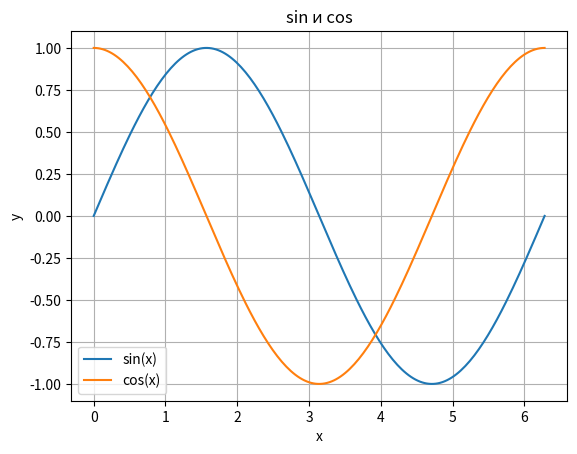
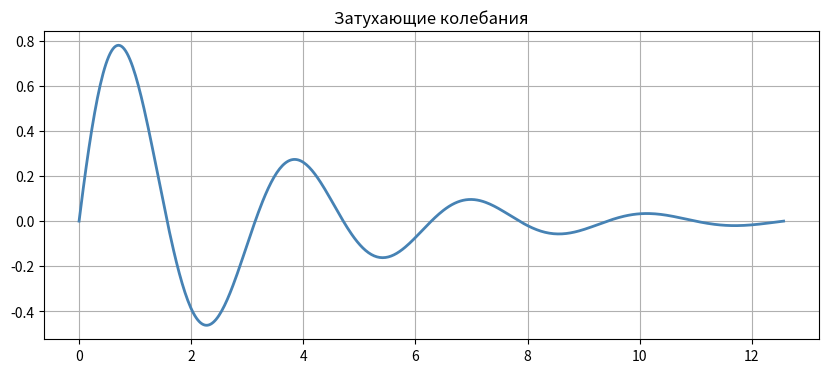
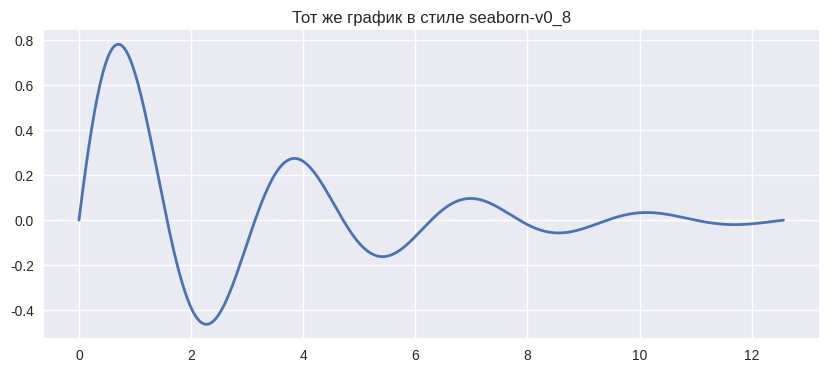
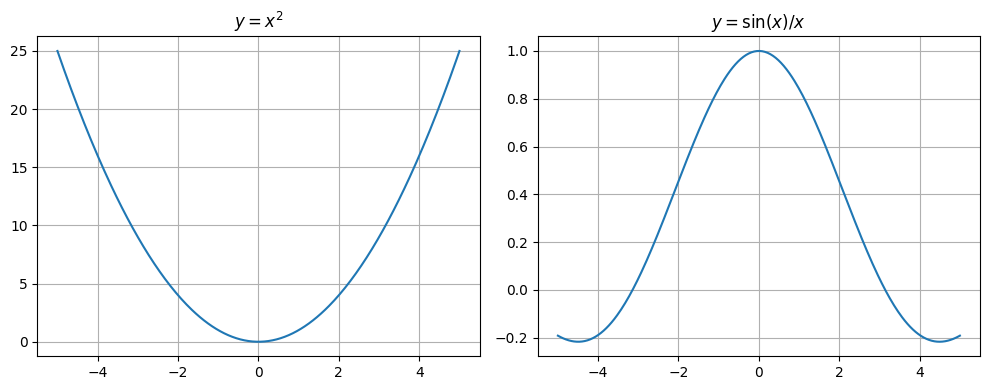
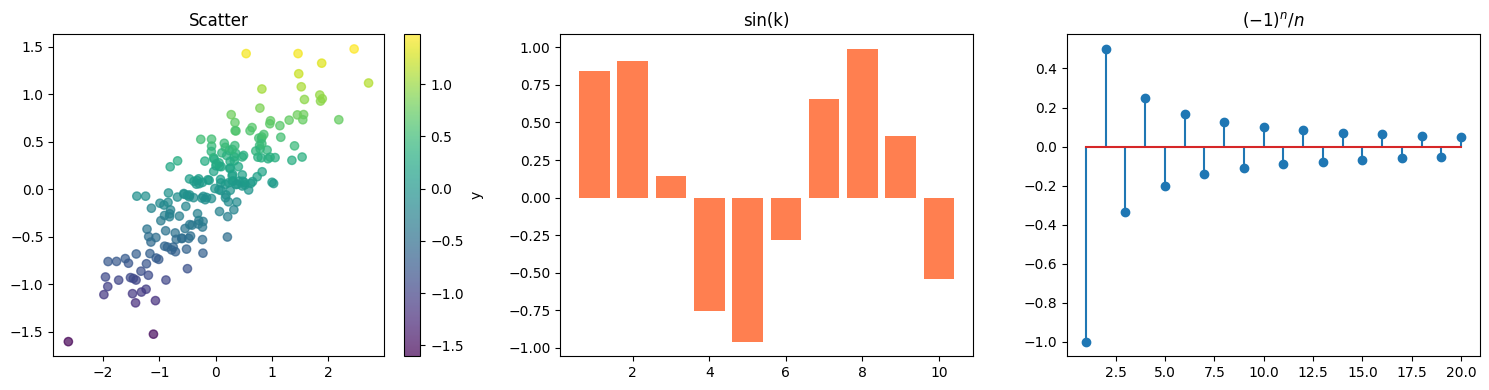
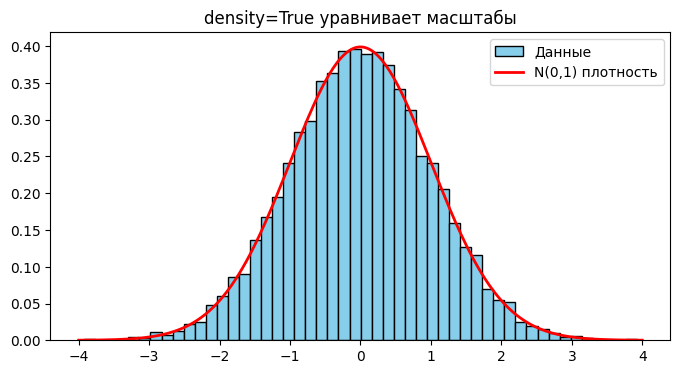
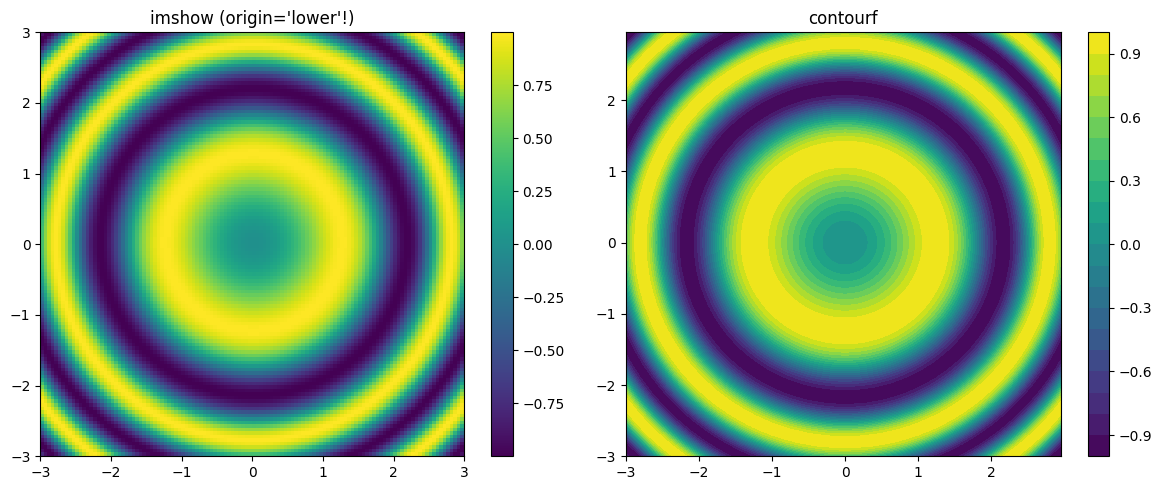
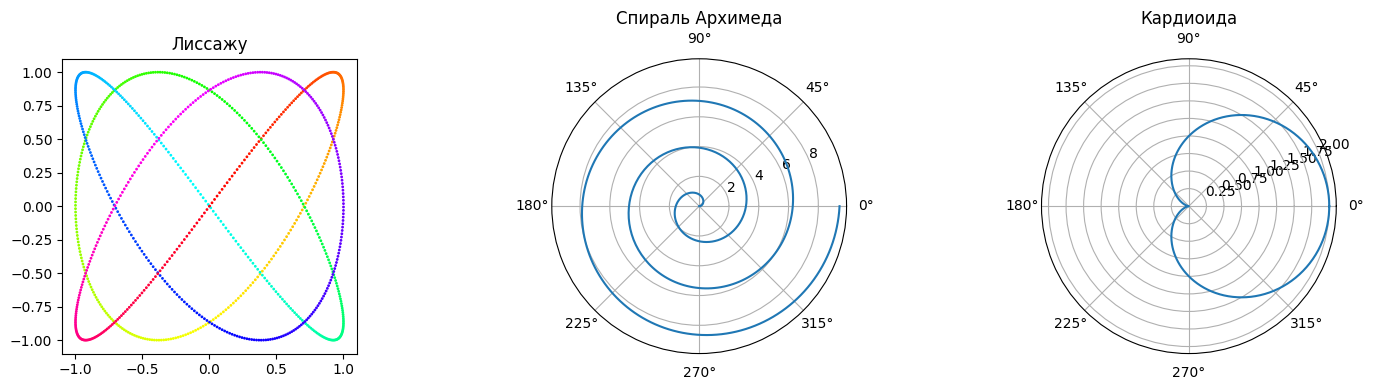

Reproduce these figures in Python, in order.
print("Hello, Colab!")

# Версия Python
import sys
print(f"Python {sys.version}")

import numpy as np

# Создание массива
a = np.array([1, 4, 9, 16, 25])
print("shape:", a.shape)   # атрибут, НЕ метод — без скобок!
print("dtype:", a.dtype)   # тип данных элементов

# linspace — равномерная сетка точек
x = np.linspace(0, 2 * np.pi, 100)  # 100 точек от 0 до 2π
print("Первые 5:", x[:5])            # срез [:5] = элементы 0,1,2,3,4
print("Последние 5:", x[-5:])        # срез [-5:] = последние 5

# Поэлементные операции (вместо циклов!)
print("a ** 2  =", a ** 2)          # возведение в квадрат
print("sqrt(a) =", np.sqrt(a))      # корень (np.square — это КВАДРАТ, не корень!)

b = np.array([10, 20, 30, 40, 50])
print("a + b   =", a + b)           # поэлементное сложение

# Broadcasting — NumPy "растягивает" массив под нужную форму
a = np.arange(5)         # [0, 1, 2, 3, 4] — это NumPy array
print(a + 10)             # скаляр 10 прибавляется к каждому элементу

# ВАЖНО: для обычного списка Python "+" — это конкатенация!
print(list(range(5)) + [10])  # [0, 1, 2, 3, 4, 10] — другое поведение

# 2D broadcasting: чтобы сложить вектор-столбец и вектор-строку, нужен reshape
rows = np.arange(3).reshape(-1, 1)  # столбец (3, 1)
cols = np.arange(4)                  # строка  (4,)
print(rows + cols)                    # результат (3, 4): a_ij = i + j

import matplotlib.pyplot as plt

x = np.linspace(0, 2 * np.pi, 200)  # много точек = гладкая кривая

plt.plot(x, np.sin(x), label="sin(x)")
plt.plot(x, np.cos(x), label="cos(x)")
plt.xlabel("x")
plt.ylabel("y")            # не оставляйте пустым!
plt.title("sin и cos")
plt.legend()                # без label= в plot() — легенда будет пустой
plt.grid(True)

# ВАЖНО: savefig ПЕРЕД show! show() очищает фигуру
plt.savefig("demo_sin_cos.png", dpi=150)
plt.show()

x = np.linspace(0, 4 * np.pi, 500)
y = np.exp(-x / 3) * np.sin(2 * x)   # УМНОЖЕНИЕ, не сложение!

plt.figure(figsize=(10, 4))
plt.plot(x, y, color="steelblue", linewidth=2, linestyle="-")  # linewidth — число, не строка!
plt.title("Затухающие колебания")
plt.grid(True)
plt.show()

# Стили — меняют внешний вид всех последующих графиков
print("Доступные стили:", plt.style.available[:5], "...")

# "seaborn" устарел! Нужно "seaborn-v0_8" или другой из списка
plt.style.use("seaborn-v0_8")

plt.figure(figsize=(10, 4))
plt.plot(x, y, linewidth=2)
plt.title("Тот же график в стиле seaborn-v0_8")
plt.show()

plt.style.use("default")  # вернём стиль по умолчанию

fig, axes = plt.subplots(1, 2, figsize=(10, 4))  # 1 строка, 2 столбца

x = np.linspace(-5, 5, 300)

axes[0].plot(x, x ** 2)
axes[0].set_title("$y = x^2$")
axes[0].grid(True)

# sin(x)/x: в нуле будет nan → используем np.sinc(x/pi)
axes[1].plot(x, np.sinc(x / np.pi))  # sinc(t) = sin(πt)/(πt), поэтому sinc(x/π) = sin(x)/x
axes[1].set_title("$y = \\sin(x) / x$")
axes[1].grid(True)

fig.tight_layout()  # чтобы графики не налезали друг на друга
plt.show()

np.random.seed(42)

fig, axes = plt.subplots(1, 3, figsize=(15, 4))  # ВАЖНО: (1, 3) — 1 строка, 3 столбца

# Scatter: c= задаёт цвет точек, cmap — цветовую карту
x = np.random.randn(200)
y = 0.5 * x + np.random.randn(200) * 0.3
sc = axes[0].scatter(x, y, c=y, cmap="viridis", alpha=0.7)  # c=y — цвет по y
fig.colorbar(sc, ax=axes[0], label="y")
axes[0].set_title("Scatter")

# Bar
k = np.arange(1, 11)
axes[1].bar(k, np.sin(k), color="coral")  # sin(k), НЕ sin(k*pi)!
axes[1].set_title("sin(k)")

# Stem
n = np.arange(1, 21)            # начинаем с 1, чтобы не делить на 0
axes[2].stem(n, (-1)**n / n)
axes[2].set_title("$(-1)^n / n$")

fig.tight_layout()
plt.show()

np.random.seed(42)
data = np.random.randn(10000)

plt.figure(figsize=(8, 4))

# density=True нормирует так, что площадь под гистограммой = 1
# Без density=True ось Y — абсолютные частоты (сотни/тысячи),
# и теоретическая кривая (от 0 до ~0.4) будет незаметна
plt.hist(data, bins=50, density=True, color="skyblue", edgecolor="black", label="Данные")

x = np.linspace(-4, 4, 300)
plt.plot(x, (1/np.sqrt(2*np.pi)) * np.exp(-x**2/2), "r-", lw=2, label="N(0,1) плотность")

plt.legend()
plt.title("density=True уравнивает масштабы")
plt.show()

# meshgrid создаёт 2D-сетку из двух 1D-массивов
x = np.arange(-3, 3, 0.05)
y = np.arange(-3, 3, 0.05)   # шаг ОДИНАКОВЫЙ по обеим осям!
X, Y = np.meshgrid(x, y)
Z = np.sin(X**2 + Y**2)

fig, axes = plt.subplots(1, 2, figsize=(12, 5))

# imshow: origin="lower" — чтобы Y шёл снизу вверх (как в математике)
im = axes[0].imshow(Z, extent=[-3,3,-3,3], origin="lower", cmap="viridis")
fig.colorbar(im, ax=axes[0])
axes[0].set_title("imshow (origin='lower'!)")

# contourf + clabel
cf = axes[1].contourf(X, Y, Z, levels=20, cmap="viridis")
fig.colorbar(cf, ax=axes[1])
axes[1].set_title("contourf")

fig.tight_layout()
plt.show()

fig = plt.figure(figsize=(15, 4))

# Лиссажу — декартовы координаты, обычный subplot
ax1 = fig.add_subplot(1, 3, 1)
t = np.linspace(0, 2 * np.pi, 1000)
ax1.scatter(np.sin(3*t), np.sin(4*t), c=t, cmap="hsv", s=1)  # scatter + c=t для раскраски
ax1.set_title("Лиссажу")
ax1.set_aspect("equal")

# Спираль — полярные координаты: projection="polar"
ax2 = fig.add_subplot(1, 3, 2, projection="polar")
theta = np.linspace(0, 6*np.pi, 500)
ax2.plot(theta, 0 + 0.5 * theta)  # r = a + b*theta
ax2.set_title("Спираль Архимеда")

# Кардиоида — полярные координаты
ax3 = fig.add_subplot(1, 3, 3, projection="polar")
theta = np.linspace(0, 2*np.pi, 500)  # полный круг!
ax3.plot(theta, 1 + np.cos(theta))     # cos, не sin!
ax3.set_title("Кардиоида")

fig.tight_layout()
plt.show()
